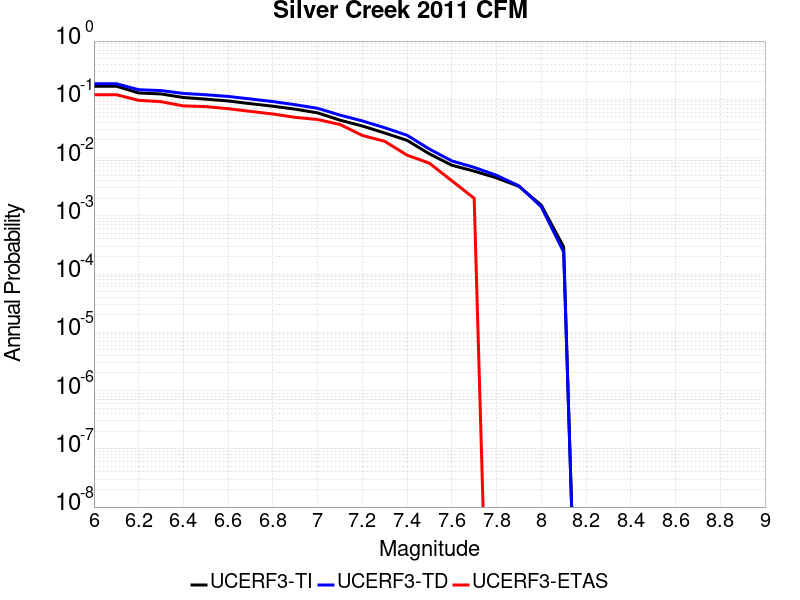

Values plotted in this chart, from the file beside it:
Magnitude, UCERF3-TI Prob, UCERF3-TD Prob, UCERF3-ETAS Prob
6.0, 0.1679, 0.1855, 0.12
6.1, 0.1679, 0.1855, 0.12
6.2, 0.1285, 0.1461, 0.096
6.3, 0.1236, 0.1412, 0.091
6.4, 0.1075, 0.1262, 0.077
6.5, 0.1007, 0.1197, 0.075
6.6, 0.09371, 0.1121, 0.069
6.7, 0.08414, 0.1013, 0.062
6.8, 0.07614, 0.09146, 0.056
6.9, 0.06771, 0.08072, 0.049
7.0, 0.05855, 0.07006, 0.045
7.1, 0.04389, 0.05355, 0.037
7.2, 0.0348, 0.0426, 0.024
7.3, 0.02641, 0.03252, 0.019
7.4, 0.01974, 0.02414, 0.011
7.5, 0.01156, 0.01398, 0.008
7.6, 0.007385, 0.008767, 0.004
7.7, 0.005853, 0.006783, 0.002
7.8, 0.004474, 0.004954, 0.0
7.9, 0.003207, 0.003271, 0.0
8.0, 0.001524, 0.001426, 0.0
8.1, 2.9248185E-4, 2.398945E-4, 0.0
